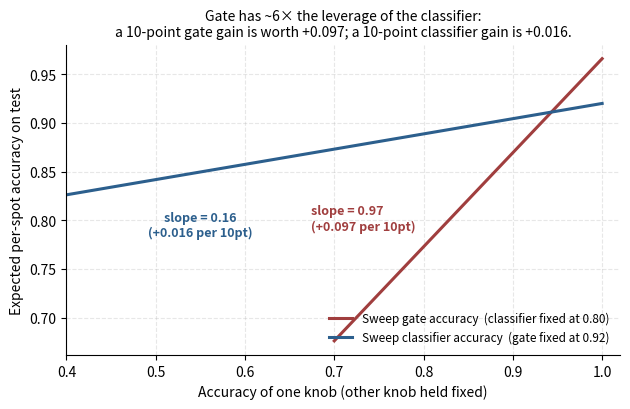

Write Python code to recreate this figure. (Note: this script raises an exception after producing the figure.)
"""Visualize the 4.9× leverage of the background gate vs the multi-class classifier.

Structural argument: with prior p_bg = 0.83, improving the binary gate by 10 points
of accuracy moves the metric on ~83% of all spots; improving the classifier by 10
points only moves the metric on the 17% foreground subset. Slope ratio = 0.83/0.17.

We plot expected accuracy on test as we sweep one knob while holding the other
fixed; the slopes recover the 4.9× ratio.
"""
from __future__ import annotations
from pathlib import Path
import matplotlib.pyplot as plt
import numpy as np

P_BG = 0.83  # prior probability of background on test
P_FG = 1 - P_BG

def accuracy(p_gate, p_cls):
    """Expected spot accuracy given gate accuracy p_gate and classifier accuracy p_cls.
    Simplified: gate correctly classifies foreground/background w.p. p_gate; given
    correctly gated as foreground, classifier picks the right label w.p. p_cls."""
    return p_gate * (P_BG + P_FG * p_cls)

GATE_FIXED = 0.92
CLS_FIXED = 0.80

x_gate = np.linspace(0.70, 1.0, 200)
y_vs_gate = accuracy(x_gate, CLS_FIXED)

x_cls = np.linspace(0.40, 1.0, 200)
y_vs_cls = accuracy(GATE_FIXED, x_cls)

# slopes at the operating point
slope_gate = (accuracy(0.92 + 0.01, CLS_FIXED) - accuracy(0.92, CLS_FIXED)) / 0.01
slope_cls = (accuracy(GATE_FIXED, 0.80 + 0.01) - accuracy(GATE_FIXED, 0.80)) / 0.01
ratio = slope_gate / slope_cls

fig, ax = plt.subplots(figsize=(6.4, 4.2))

ax.plot(x_gate, y_vs_gate, color="#A03E3E", lw=2.2,
        label=f"Sweep gate accuracy  (classifier fixed at {CLS_FIXED:.2f})")
ax.plot(x_cls, y_vs_cls, color="#2C5F8D", lw=2.2,
        label=f"Sweep classifier accuracy  (gate fixed at {GATE_FIXED:.2f})")

# lifts at the operating point (used in the title)
lift_gate = accuracy(GATE_FIXED + 0.10, CLS_FIXED) - accuracy(GATE_FIXED, CLS_FIXED)
lift_cls = accuracy(GATE_FIXED, CLS_FIXED + 0.10) - accuracy(GATE_FIXED, CLS_FIXED)

# slope annotations directly on each curve
ax.annotate(f"slope = {lift_gate*10:.2f}\n(+{lift_gate:.3f} per 10pt)",
            xy=(0.83, accuracy(0.83, CLS_FIXED)),
            xytext=(-100, 0), textcoords="offset points",
            color="#A03E3E", fontsize=9, fontweight="bold",
            ha="left", va="center")

ax.annotate(f"slope = {lift_cls*10:.2f}\n(+{lift_cls:.3f} per 10pt)",
            xy=(0.55, accuracy(GATE_FIXED, 0.55)),
            xytext=(0, -28), textcoords="offset points",
            color="#2C5F8D", fontsize=9, fontweight="bold",
            ha="center", va="top")

ax.set_xlabel("Accuracy of one knob (other knob held fixed)")
ax.set_ylabel("Expected per-spot accuracy on test")
ax.set_title(
    f"Gate has ~{lift_gate/lift_cls:.0f}× the leverage of the classifier:\n"
    f"a 10-point gate gain is worth +{lift_gate:.3f}; a 10-point classifier gain is +{lift_cls:.3f}.",
    fontsize=10
)
ax.legend(loc="lower right", fontsize=8.5, frameon=False)
ax.grid(ls="--", alpha=0.3)
ax.spines["top"].set_visible(False)
ax.spines["right"].set_visible(False)
ax.set_xlim(0.40, 1.02)

fig.tight_layout()
out = Path(__file__).resolve().parent.parent / "gate_leverage.png"
fig.savefig(out, dpi=180, bbox_inches="tight")
print(f"wrote {out}")
print(f"slope ratio = {ratio:.3f}  (analytic = {P_BG/P_FG:.3f})")
